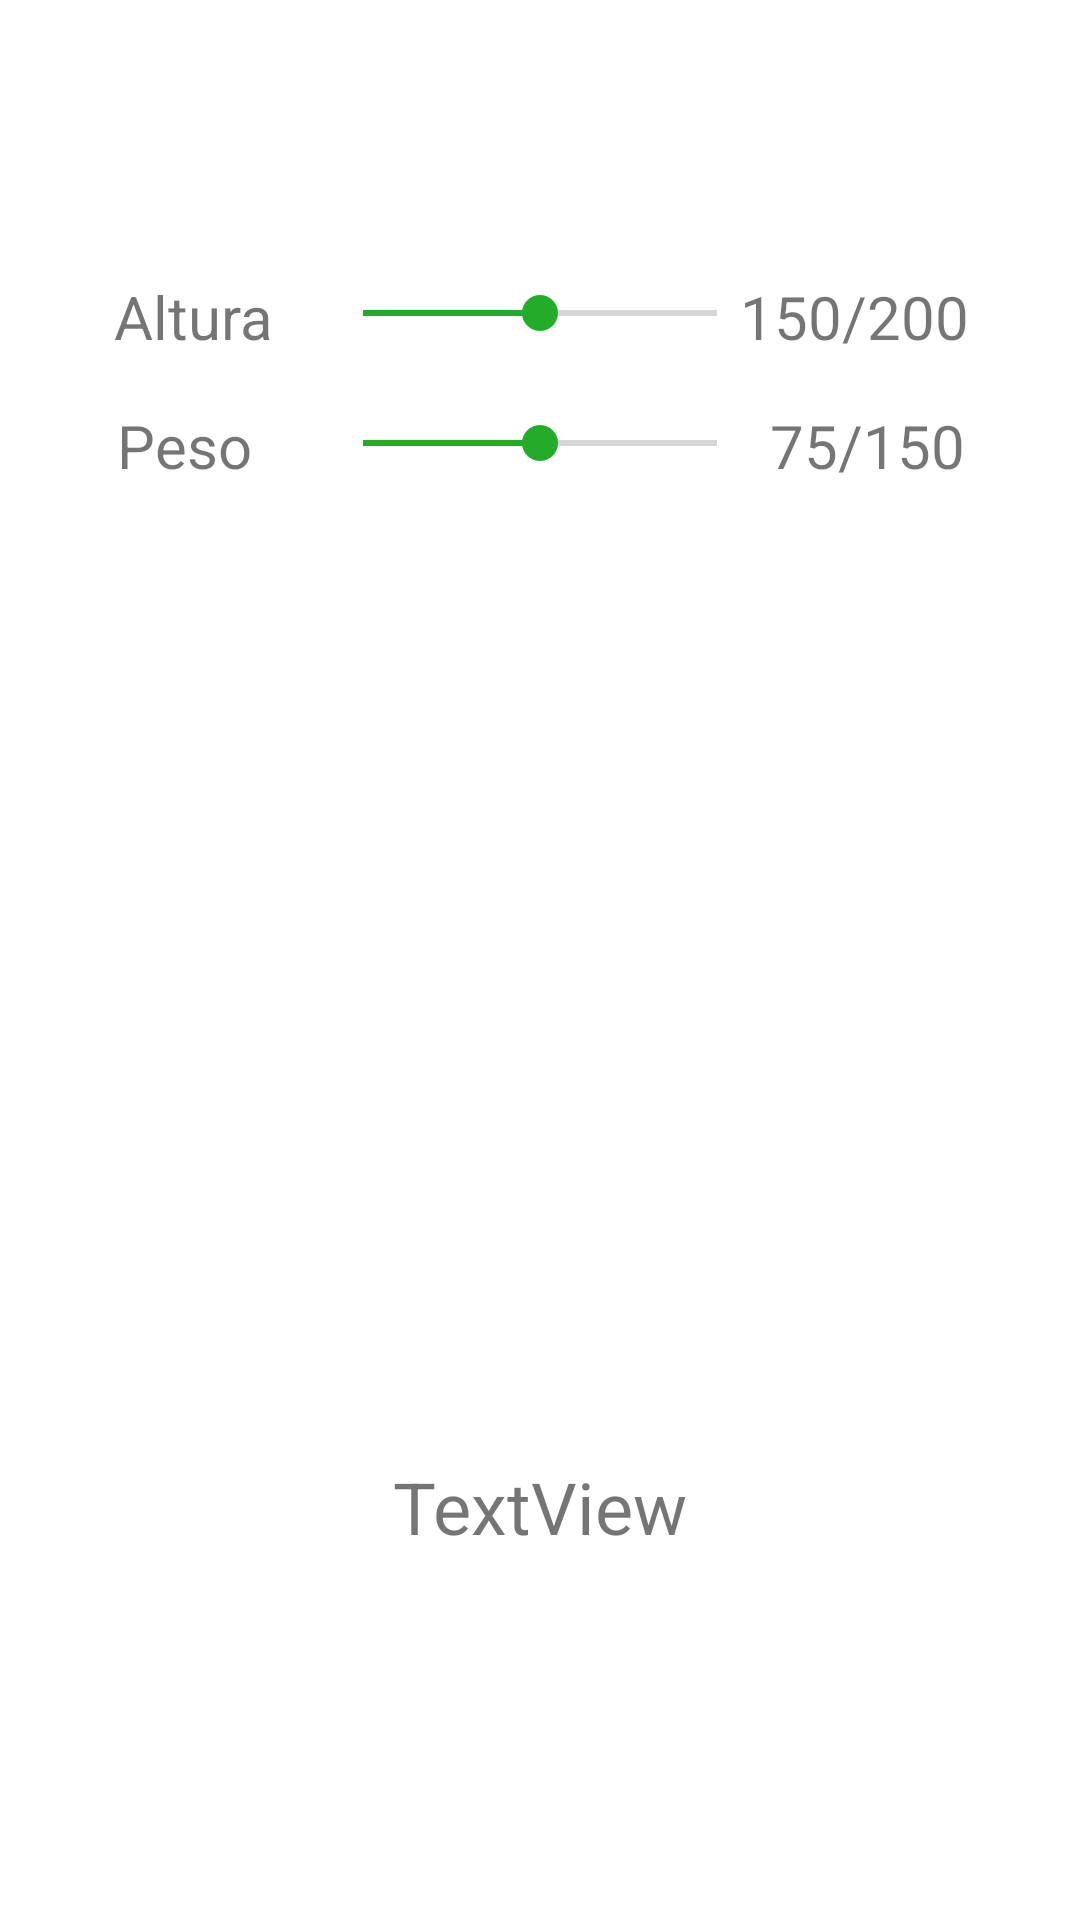

Reconstruct the res/layout file that produces this screen, plus the resources it refers to.
<!-- AndroidManifest.xml: application theme Theme.CalculadoraImc -->
<!-- res/layout/activity_main.xml -->
<?xml version="1.0" encoding="utf-8"?>
<androidx.constraintlayout.widget.ConstraintLayout xmlns:android="http://schemas.android.com/apk/res/android"
    xmlns:app="http://schemas.android.com/apk/res-auto"
    xmlns:tools="http://schemas.android.com/tools"
    android:layout_width="match_parent"
    android:layout_height="match_parent"
    tools:context=".MainActivity">

    <SeekBar
        android:id="@+id/seekBarHeight"
        android:layout_width="150dp"
        android:layout_height="24dp"
        android:indeterminate="false"
        android:max="200"
        android:min="100"
        android:progress="150"
        android:thumbTint="@color/green"
        android:progressTint="@color/green"
        app:layout_constraintBottom_toBottomOf="parent"
        app:layout_constraintEnd_toEndOf="parent"
        app:layout_constraintStart_toStartOf="parent"
        app:layout_constraintTop_toTopOf="parent"
        app:layout_constraintVertical_bias="0.15" />

    <SeekBar
        android:id="@+id/seekBarWeight"
        android:layout_width="150dp"
        android:layout_height="24dp"
        android:indeterminate="false"
        android:max="150"
        android:min="0"
        android:progress="75"
        android:thumbTint="@color/green"
        android:progressTint="@color/green"
        app:layout_constraintBottom_toBottomOf="parent"
        app:layout_constraintEnd_toEndOf="parent"
        app:layout_constraintStart_toStartOf="parent"
        app:layout_constraintTop_toTopOf="parent"
        app:layout_constraintVertical_bias="0.22" />

    <TextView
        android:id="@+id/tvHeight"
        android:layout_width="wrap_content"
        android:layout_height="wrap_content"
        android:text="@string/Height"
        android:textSize="20sp"
        app:layout_constraintBottom_toBottomOf="parent"
        app:layout_constraintEnd_toEndOf="parent"
        app:layout_constraintHorizontal_bias="0.124"
        app:layout_constraintStart_toStartOf="parent"
        app:layout_constraintTop_toTopOf="parent"
        app:layout_constraintVertical_bias="0.15" />

    <TextView
        android:id="@+id/tvWeight"
        android:layout_width="wrap_content"
        android:layout_height="wrap_content"
        android:text="@string/weight"
        android:textSize="20sp"
        app:layout_constraintBottom_toBottomOf="parent"
        app:layout_constraintEnd_toEndOf="parent"
        app:layout_constraintHorizontal_bias="0.124"
        app:layout_constraintStart_toStartOf="parent"
        app:layout_constraintTop_toTopOf="parent"
        app:layout_constraintVertical_bias="0.22" />

    <TextView
        android:id="@+id/tvNumbersHeight"
        android:layout_width="wrap_content"
        android:layout_height="wrap_content"
        android:text="150/200"
        android:textSize="20sp"
        app:layout_constraintBottom_toBottomOf="parent"
        app:layout_constraintEnd_toEndOf="parent"
        app:layout_constraintHorizontal_bias="0.87"
        app:layout_constraintStart_toStartOf="parent"
        app:layout_constraintTop_toTopOf="parent"
        app:layout_constraintVertical_bias="0.15" />

    <TextView
        android:id="@+id/tvNumberWeight"
        android:layout_width="wrap_content"
        android:layout_height="wrap_content"
        android:text="75/150"
        android:textSize="20sp"
        app:layout_constraintBottom_toBottomOf="parent"
        app:layout_constraintEnd_toEndOf="parent"
        app:layout_constraintHorizontal_bias="0.87"
        app:layout_constraintStart_toStartOf="parent"
        app:layout_constraintTop_toTopOf="parent"
        app:layout_constraintVertical_bias="0.22" />

    <TextView
        android:id="@+id/tvResultado"
        android:layout_width="wrap_content"
        android:layout_height="wrap_content"
        android:text="TextView"
        android:textSize="24sp"
        app:layout_constraintBottom_toBottomOf="parent"
        app:layout_constraintEnd_toEndOf="parent"
        app:layout_constraintHorizontal_bias="0.50"
        app:layout_constraintStart_toStartOf="parent"
        app:layout_constraintTop_toTopOf="parent"
        app:layout_constraintVertical_bias="0.80" />

    <ImageView
        android:id="@+id/imageView"
        android:layout_width="206dp"
        android:layout_height="270dp"
        app:layout_constraintBottom_toBottomOf="parent"
        app:layout_constraintEnd_toEndOf="parent"
        app:layout_constraintStart_toStartOf="parent"
        app:layout_constraintTop_toTopOf="parent"
        app:srcCompat="@drawable/imc_copia" />
</androidx.constraintlayout.widget.ConstraintLayout>
<!-- resources referenced by this layout -->
<resources>
  <color name="green">#23AC28</color>
  <string name="Height">Altura</string>
  <string name="weight">Peso</string>
  <style name="Theme.CalculadoraImc" parent="Theme.MaterialComponents.DayNight.DarkActionBar">
          
          <item name="colorPrimary">@color/green</item>
          <item name="colorPrimaryVariant">#E34A1A</item>
          <item name="colorOnPrimary">@color/white</item>
          
          <item name="colorSecondary">@color/teal_200</item>
          <item name="colorSecondaryVariant">@color/teal_700</item>
          <item name="colorOnSecondary">@color/black</item>
          
          <item name="android:statusBarColor" tools:targetApi="l">?attr/colorPrimaryVariant</item>
          
      </style>
  <color name="white">#FFFFFFFF</color>
  <color name="teal_200">#FF03DAC5</color>
  <color name="teal_700">#FF018786</color>
  <color name="black">#FF000000</color>
</resources>
